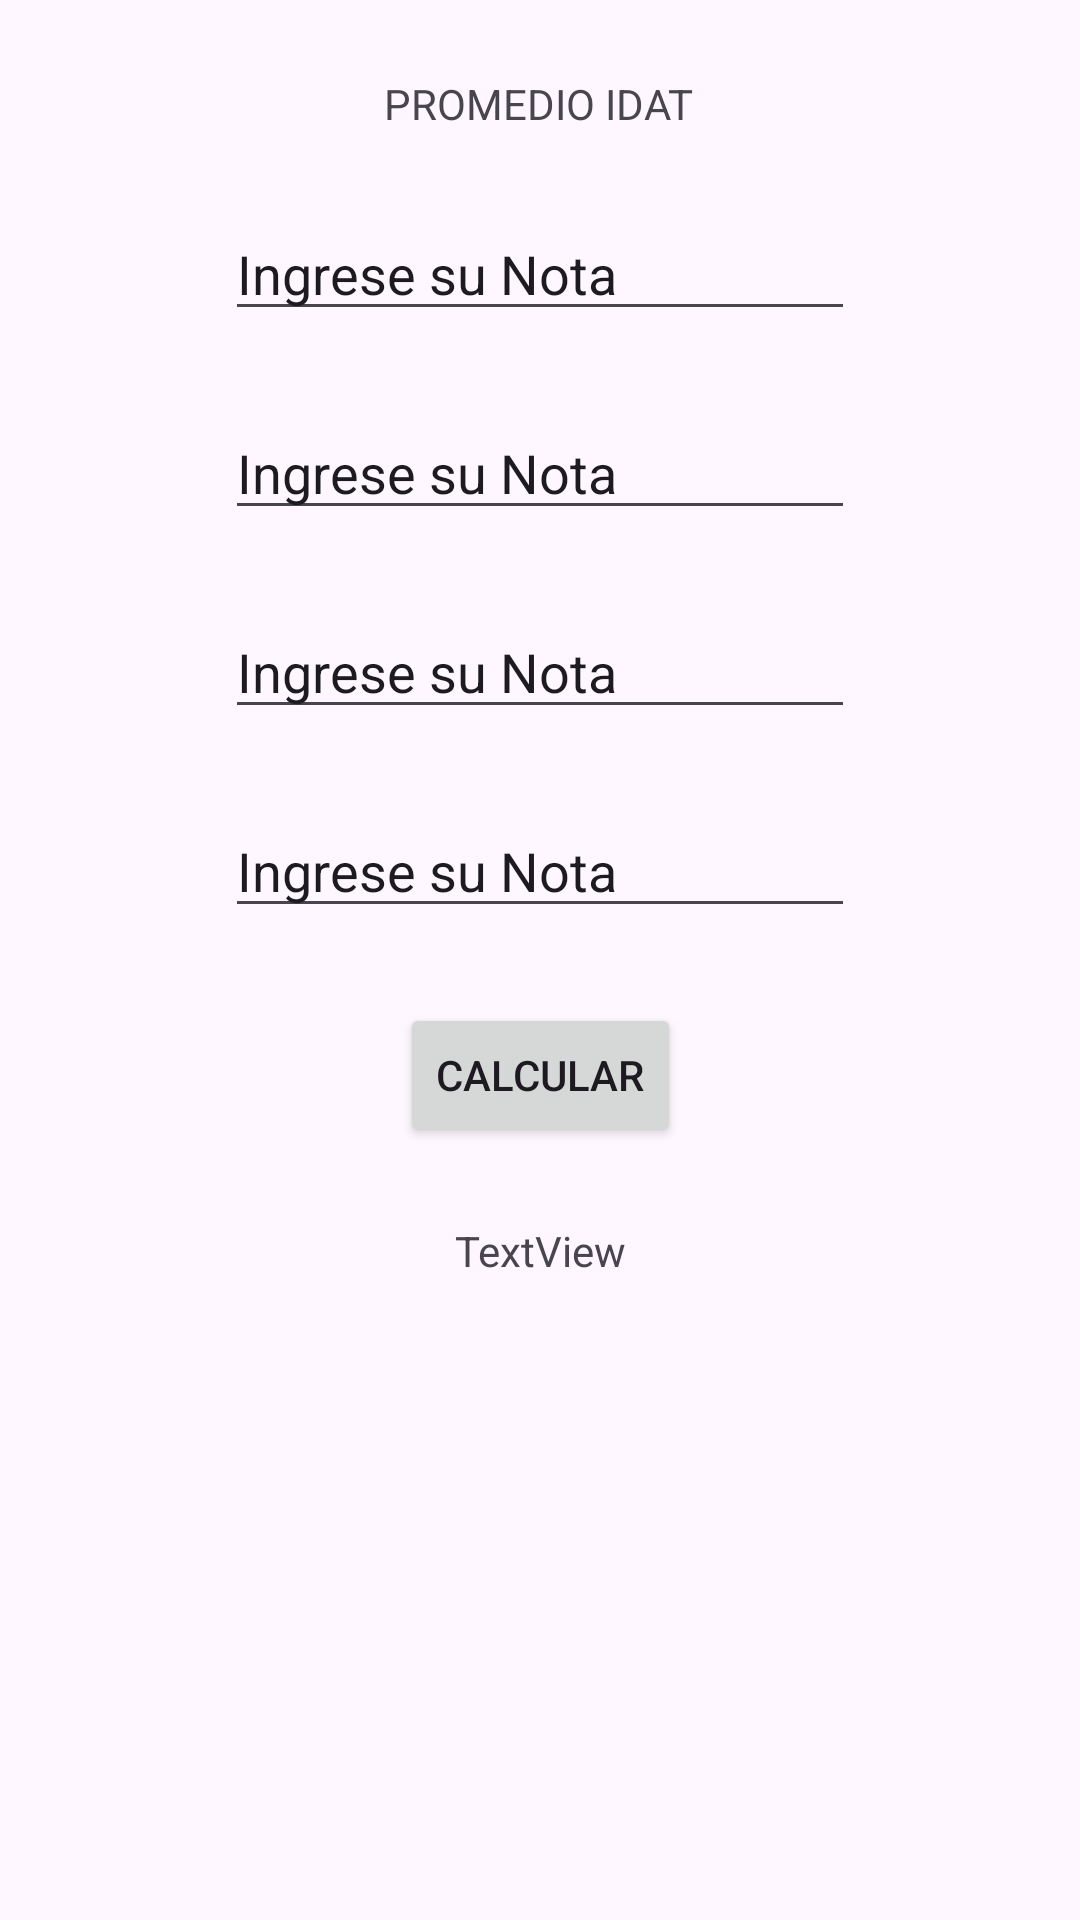

Reconstruct the res/layout file that produces this screen, plus the resources it refers to.
<!-- AndroidManifest.xml: application theme Theme.AppProyectoKotlin -->
<!-- res/layout/activity_promedio.xml -->
<?xml version="1.0" encoding="utf-8"?>
<androidx.constraintlayout.widget.ConstraintLayout xmlns:android="http://schemas.android.com/apk/res/android"
    xmlns:app="http://schemas.android.com/apk/res-auto"
    xmlns:tools="http://schemas.android.com/tools"
    android:layout_width="match_parent"
    android:layout_height="match_parent"
    tools:context=".PromedioActivity">

    <TextView
        android:id="@+id/textView10"
        android:layout_width="wrap_content"
        android:layout_height="wrap_content"
        android:layout_marginTop="25dp"
        android:text="@string/promedioIdat"
        app:layout_constraintEnd_toEndOf="parent"
        app:layout_constraintHorizontal_bias="0.498"
        app:layout_constraintStart_toStartOf="parent"
        app:layout_constraintTop_toTopOf="parent" />

    <EditText
        android:id="@+id/etc1"
        android:layout_width="wrap_content"
        android:layout_height="wrap_content"
        android:layout_marginTop="25dp"
        android:ems="10"
        android:hint="@string/textingnotas"
        android:inputType="text"
        android:text="@string/textingnota"
        app:layout_constraintEnd_toEndOf="parent"
        app:layout_constraintStart_toStartOf="parent"
        app:layout_constraintTop_toBottomOf="@+id/textView10"
        tools:ignore="TouchTargetSizeCheck" />

    <EditText
        android:id="@+id/etc2"
        android:layout_width="wrap_content"
        android:layout_height="wrap_content"
        android:layout_marginTop="25dp"
        android:ems="10"
        android:hint="@string/textingnotas"
        android:inputType="text"
        android:text="@string/textingnota"
        app:layout_constraintEnd_toEndOf="parent"
        app:layout_constraintStart_toStartOf="parent"
        app:layout_constraintTop_toBottomOf="@+id/etc1"
        tools:ignore="TouchTargetSizeCheck" />

    <EditText
        android:id="@+id/etc3"
        android:layout_width="wrap_content"
        android:layout_height="wrap_content"
        android:layout_marginTop="25dp"
        android:ems="10"
        android:hint="@string/textingnotas"
        android:inputType="text"
        android:text="@string/textingnota"
        app:layout_constraintEnd_toEndOf="parent"
        app:layout_constraintStart_toStartOf="parent"
        app:layout_constraintTop_toBottomOf="@+id/etc2"
        tools:ignore="TouchTargetSizeCheck" />

    <EditText
        android:id="@+id/etc4"
        android:layout_width="wrap_content"
        android:layout_height="wrap_content"
        android:layout_marginTop="25dp"
        android:ems="10"
        android:hint="@string/textingnotas"
        android:inputType="text"
        android:text="@string/textingnota"
        app:layout_constraintEnd_toEndOf="parent"
        app:layout_constraintStart_toStartOf="parent"
        app:layout_constraintTop_toBottomOf="@+id/etc3"
        tools:ignore="TouchTargetSizeCheck" />

    <Button
        android:id="@+id/btnCalcular"
        android:layout_width="wrap_content"
        android:layout_height="wrap_content"
        android:layout_marginTop="25dp"
        android:text="@string/btncalcular"
        app:layout_constraintEnd_toEndOf="parent"
        app:layout_constraintStart_toStartOf="parent"
        app:layout_constraintTop_toBottomOf="@+id/etc4" />

    <TextView
        android:id="@+id/tvresultado"
        android:layout_width="wrap_content"
        android:layout_height="wrap_content"
        android:layout_marginTop="25dp"
        android:text="TextView"
        app:layout_constraintEnd_toEndOf="parent"
        app:layout_constraintStart_toStartOf="parent"
        app:layout_constraintTop_toBottomOf="@+id/btnCalcular" />
</androidx.constraintlayout.widget.ConstraintLayout>
<!-- resources referenced by this layout -->
<resources>
  <string name="btncalcular">CALCULAR</string>
  <string name="promedioIdat">PROMEDIO IDAT</string>
  <string name="textingnota">Ingrese su Nota</string>
  <string name="textingnotas">Ingrese Nota</string>
  <style name="Theme.AppProyectoKotlin" parent="Base.Theme.AppProyectoKotlin" />
  <style name="Base.Theme.AppProyectoKotlin" parent="Theme.Material3.DayNight.NoActionBar">
          
          
      </style>
</resources>
